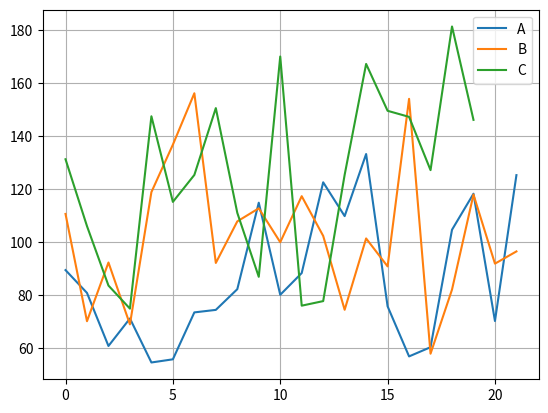

Reproduce this figure in Python.
import numpy as np

import matplotlib.pyplot as plt

A=np.random.normal(90, 20,22)
B=np.random.normal(100, 30,22)
C=np.random.normal(110, 50,20)

plt.plot(A, label='A')
plt.plot(B, label='B')
plt.plot(C, label='C')

plt.grid()
plt.legend(loc='best')
#   Thông qua loc trong legend thì sẽ có thể điều chỉnh vị trí
#'best', 'upper right', 'upper left', 'lower left', 'lower right', 'right', 'center left', 'center right', 'lower center', 'upper center', 'center'
plt.show()

# Chỉ nạp Y--> X sẽ tạo tự động theo size trong Y(số lượng phần tử của Y - 1 )

# Thêm chú thích.(legend)
#Thêm nhiều ĐƯỜNG HOẶC KIỂU vào cùng 1 đồ thị